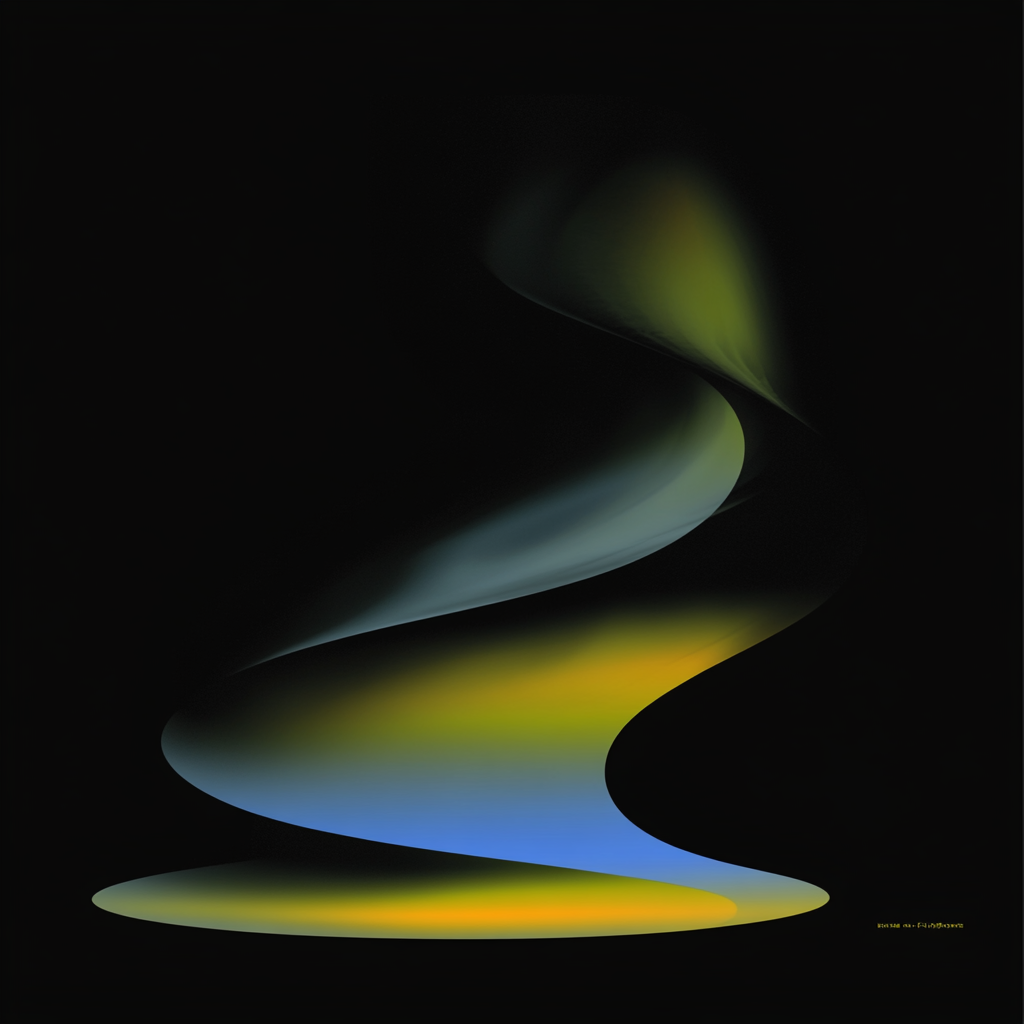
Generation parameters embedded in this image by Midjourney (PNG 'Description' text chunk):
3 --chaos 10 --style raw --profile [redacted] --stylize 1000 --v 6.1 Job ID: 640ba8fb-155c-45f8-ab3b-3f421ff6866e